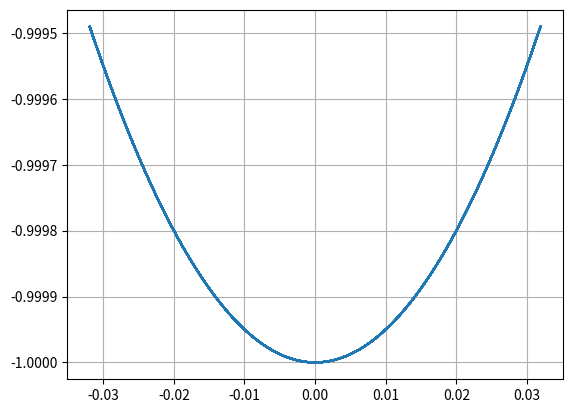

This figure's Python source:
import matplotlib.pyplot as plt
import numpy as np

L1 = 1.0
m1 = 1.0
g = 9.81
w = np.sqrt(g/L1)


def F(t, u, gamma=0.1, omega0=1.0):
    u1, u2 = u
    du1 = u2
    du2 = -w**2 * np.sin(u1)
    return np.array([du1, du2])


def rk4_step(f, t, u, h):
    k1 = h * f(t, u)
    k2 = h * f(t + h / 2, u + k1 / 2)
    k3 = h * f(t + h / 2, u + k2 / 2)
    k4 = h * f(t + h, u + k3)
    return u + (k1 + 2 * k2 + 2 * k3 + k4) / 6


# Initial conditions: y(0) = 1, y'(0) = 0
t0, tf, h = 0.0, 20.0, 0.01
t = np.arange(t0, tf, h)
u = np.zeros((len(t), 2))
u[0] = [0.0, 0.1]  # [y0, y'0]

for i in range(len(t) - 1):
    u[i + 1] = rk4_step(F, t[i], u[i], h)

#plt.plot(t, u[:, 0], label="y(t)")
#plt.plot(t, u[:, 1], label="y'(t)")
#plt.legend()
#plt.grid()
#plt.show()

# Angles and velocities
angles = u[:, 0]
velocities = u[:, 1]
print(angles)
print(velocities)


x = np.sin(angles)
y = -np.cos(angles)

plt.plot(x, y)
plt.grid()
plt.show()
